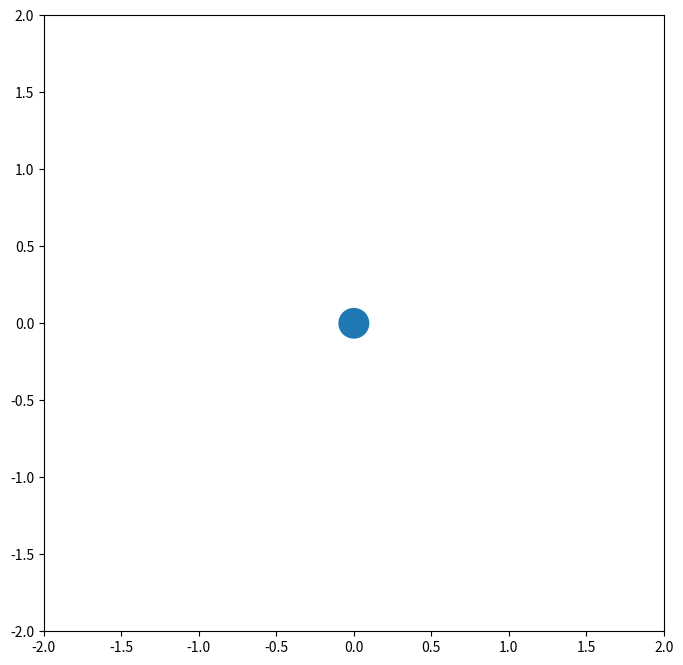

Reproduce this figure in Python.
import numpy as np
import matplotlib.pyplot as plt
from matplotlib.animation import FuncAnimation

fig, ax = plt.subplots(figsize=(8,8))

sun = plt.Circle((0,0), 0.1)
ax.add_artist(sun)

theta = 0

planet, = ax.plot([], [], 'o')

def animate(i):
    theta = i * 0.05

    x = np.cos(theta)
    y = np.sin(theta)

    planet.set_data([x],[y])

    return planet,

ax.set_xlim(-2,2)
ax.set_ylim(-2,2)

ani = FuncAnimation(fig, animate, frames=500)

plt.show()
